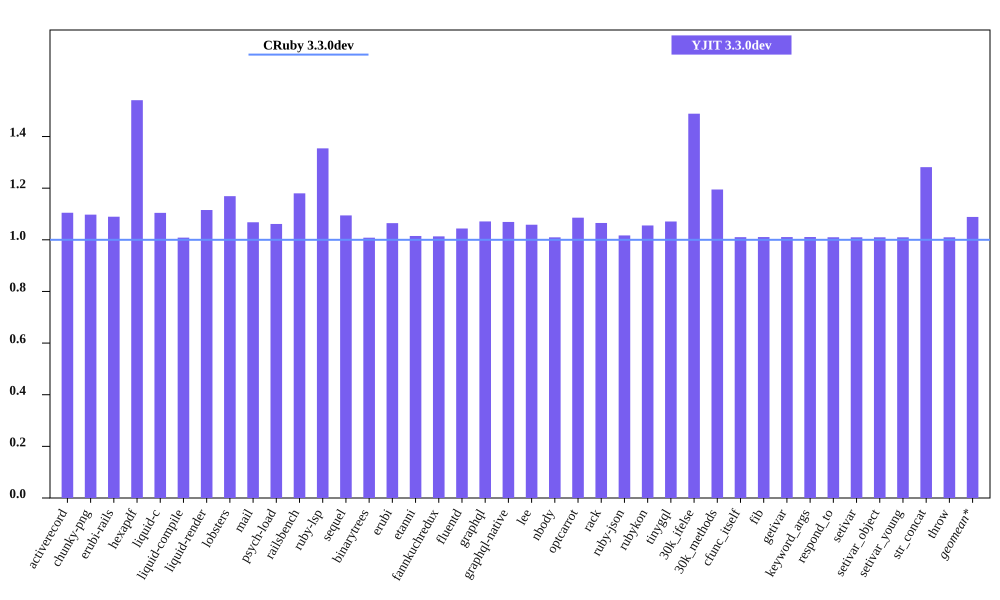

Values plotted in this chart, from the file beside it:
bench, CRuby 3.3.0dev mem (MiB), YJIT 3.3.0dev mem (MiB), Inline Code, Outlined Code, YJIT Mem overhead
activerecord, 48.97, 54.11, 1, 1
chunky-png, 55.18, 60.56, 1, 1
erubi-rails, 91.98, 100.2, 2, 2
hexapdf, 168.1, 259, 2, 2
liquid-c, 35.97, 39.72, 1, 1
liquid-compile, 36.11, 36.41, 1, 1
liquid-render, 35.11, 39.16, 1, 1
lobsters, 264.7, 309.5, 8, 7
mail, 51.76, 55.28, 1, 1
psych-load, 33.61, 35.67, 1, 1
railsbench, 89.3, 105.4, 3, 3
ruby-lsp, 94.95, 128.6, 6, 5
sequel, 37.01, 40.5, 1, 1
binarytrees, 26.76, 26.98, 1, 1
erubi, 29.6, 31.51, 1, 1
etanni, 23.43, 23.78, 1, 1
fannkuchredux, 20.52, 20.79, 1, 1
fluentd, 630.1, 657.7, 1, 1
graphql, 40.13, 42.99, 1, 1
graphql-native, 37.12, 39.68, 1, 1
lee, 33.77, 35.74, 1, 1
nbody, 20.51, 20.71, 1, 1
optcarrot, 61.78, 67.07, 1, 1
rack, 29.84, 31.78, 1, 1
ruby-json, 21.43, 21.8, 1, 1
rubykon, 47.97, 50.63, 1, 1
tinygql, 28.25, 30.26, 1, 1
30k_ifelse, 61.2, 91.1, 5, 5
30k_methods, 49.32, 58.93, 2, 2
cfunc_itself, 20.61, 20.82, 1, 1
fib, 20.54, 20.76, 1, 1
getivar, 20.62, 20.84, 1, 1
keyword_args, 20.62, 20.85, 1, 1
respond_to, 20.63, 20.83, 1, 1
setivar, 20.62, 20.82, 1, 1
setivar_object, 20.62, 20.82, 1, 1
setivar_young, 20.62, 20.82, 1, 1
str_concat, 46.55, 59.65, 1, 1
throw, 20.62, 20.82, 1, 1
